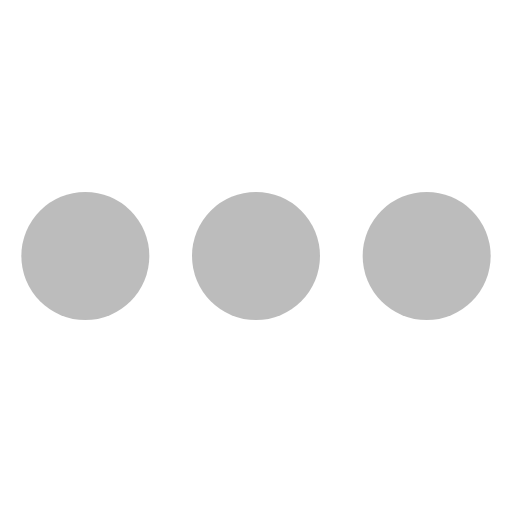
t = 0.00 s
t = 1.50 s: frame unchanged from t = 0.00 s, image omitted
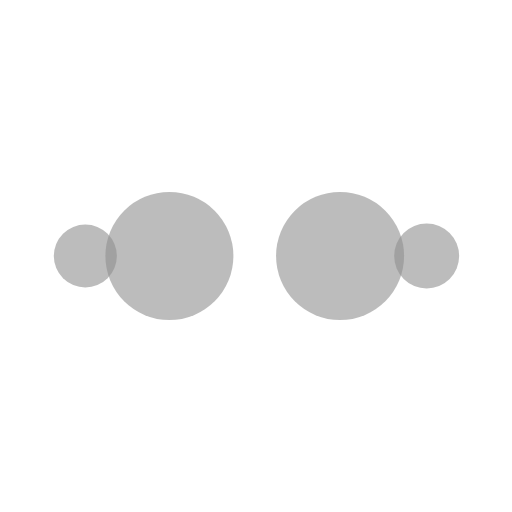
t = 1.63 s
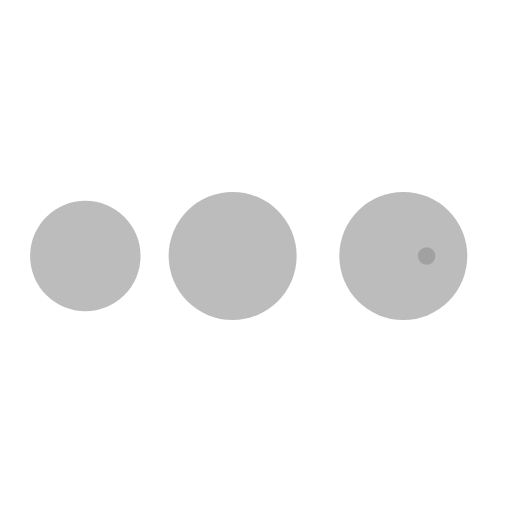
t = 1.75 s
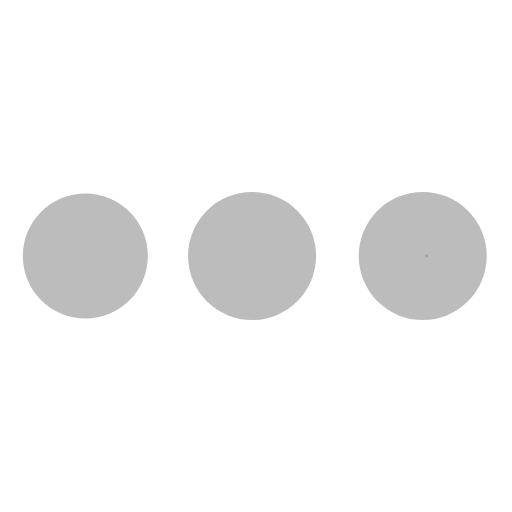
t = 2.38 s
t = 2.88 s: frame unchanged from t = 2.38 s, image omitted

The animated SVG that drew these frames (rendered in a browser with its animation timeline set to each time). Animation: 1 CSS @keyframes rule; one cycle of 3.50 s, repeats indefinitely.

<svg width="30" height="30" viewBox="0 0 24 24" xmlns="http://www.w3.org/2000/svg">
  <style>
    .gist_simple_spinner_nOfF {
      animation: gist_simple_spinner_qtyZ 2s cubic-bezier(0.36, .6, .31, 1) infinite
    }

    .gist_simple_spinner_fVhf {
      animation-delay: -.5s
    }

    .gist_simple_spinner_piVe {
      animation-delay: -1s
    }

    .gist_simple_spinner_MSNs {
      animation-delay: -1.5s
    }

    @keyframes gist_simple_spinner_qtyZ {
      0% {
        r: 0
      }

      25% {
        r: 3px;
        cx: 4px
      }

      50% {
        r: 3px;
        cx: 12px
      }

      75% {
        r: 3px;
        cx: 20px
      }

      100% {
        r: 0;
        cx: 20px
      }
    }
  </style>
  <circle fill="rgba(144, 144, 144, 0.6)" class="gist_simple_spinner_nOfF" cx="4" cy="12" r="3" />
  <circle fill="rgba(144, 144, 144, 0.6)" class="gist_simple_spinner_nOfF gist_simple_spinner_fVhf" cx="4" cy="12"
    r="3" />
  <circle fill="rgba(144, 144, 144, 0.6)" class="gist_simple_spinner_nOfF gist_simple_spinner_piVe" cx="4" cy="12"
    r="3" />
  <circle fill="rgba(144, 144, 144, 0.6)" class="gist_simple_spinner_nOfF gist_simple_spinner_MSNs" cx="4" cy="12"
    r="3" />
</svg>
